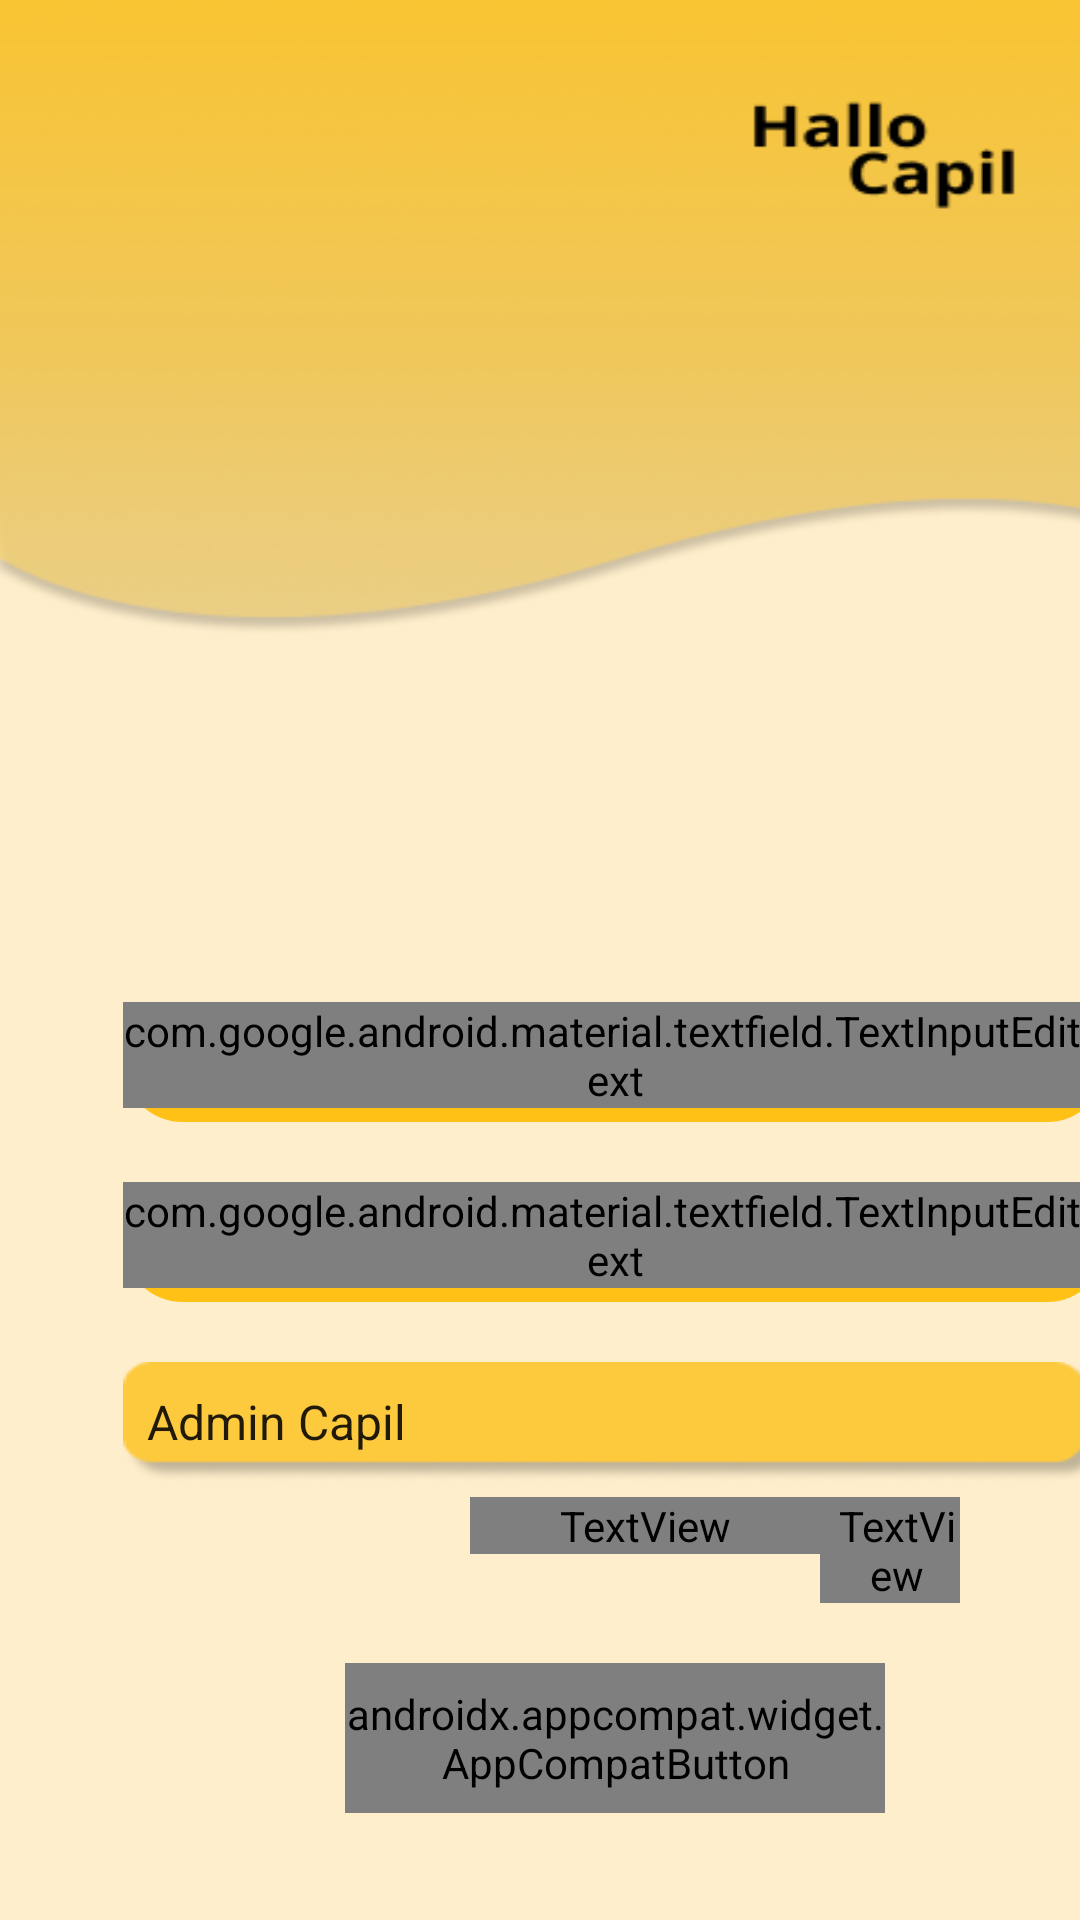

The Android layout XML behind this screen, and the referenced resources:
<!-- AndroidManifest.xml: application theme Theme.HalloCapilMobileApps -->
<!-- res/layout/form_login.xml -->
<?xml version="1.0" encoding="utf-8"?>
<LinearLayout xmlns:android="http://schemas.android.com/apk/res/android"
    xmlns:app="http://schemas.android.com/apk/res-auto"
    xmlns:tools="http://schemas.android.com/tools"
    android:orientation="vertical"
    android:layout_width="410dp"
    android:layout_height="845dp"
    tools:context=".form_login">

    <LinearLayout
        android:layout_width="match_parent"
        android:layout_height="match_parent"
        android:background="@drawable/bg2"
        android:elevation="9dp"
        android:orientation="vertical">

        <com.google.android.material.textfield.TextInputLayout
            android:layout_width="328dp"
            android:layout_height="40dp"
            android:layout_marginLeft="41dp"
            android:layout_marginRight="41dp"
            android:layout_marginTop="334dp"
            android:background="@drawable/textfield"
            >
            <com.google.android.material.textfield.TextInputEditText
                android:layout_width="match_parent"
                android:layout_height="wrap_content"
                android:drawableStart="@drawable/textfield"
                android:drawablePadding="18dp"
                android:fontFamily="@font/RobotoRegular"
                android:inputType="text"
                android:id="@+id/username"
                android:hint="Username"/>
        </com.google.android.material.textfield.TextInputLayout>
        <com.google.android.material.textfield.TextInputLayout
            android:layout_width="328dp"
            android:layout_height="40dp"
            android:layout_marginLeft="41dp"
            android:layout_marginRight="41dp"
            android:layout_marginTop="20dp"
            android:background="@drawable/textfield"
            >
            <com.google.android.material.textfield.TextInputEditText
                android:layout_width="match_parent"
                android:layout_height="wrap_content"
                android:drawableStart="@drawable/textfield"
                android:drawablePadding="18dp"
                android:fontFamily="@font/RobotoRegular"
                android:inputType="numberPassword"
                android:id="@+id/password"
                android:hint="Password"/>
        </com.google.android.material.textfield.TextInputLayout>


        <Spinner
            android:id="@+id/spinner"
            android:layout_width="328dp"
            android:layout_height="40dp"
            android:layout_marginLeft="41dp"
            android:layout_marginRight="41dp"
            android:layout_marginTop="20dp"
            android:drawSelectorOnTop="true"
            android:entries="@array/admin"
            android:background="@drawable/input"/>


        <GridLayout
            android:layout_width="match_parent"
            android:layout_height="wrap_content"
            android:rowCount="1"
            android:columnCount="3"
            android:layout_marginLeft="40dp"
            android:layout_marginRight="40dp"
            >
        <LinearLayout
            android:layout_width="0dp"
            android:layout_height="wrap_content"
            android:layout_rowWeight="1"
            android:layout_columnWeight="1"
            >
        </LinearLayout>
        <LinearLayout
            android:layout_width="0dp"
            android:layout_height="wrap_content"
            android:layout_rowWeight="1"
            android:layout_columnWeight="1"
            >
            <TextView
                android:layout_weight="1"
                android:text="Belum Punya Akun?"
                android:textColor="@color/black"
                android:textSize="12dp"
                android:gravity="right"
                android:layout_marginTop="5dp"
                android:textStyle="bold"
                android:fontFamily="@font/RobotoRegular"
                android:layout_width="match_parent"
                android:layout_height="wrap_content"/>
        </LinearLayout>
        <LinearLayout
            android:layout_width="0dp"
            android:layout_height="wrap_content"
            android:layout_rowWeight="1"
            android:layout_columnWeight="0.4"
            >
            <TextView
                android:id="@+id/sign"
                android:layout_width="match_parent"
                android:layout_height="wrap_content"
                android:layout_marginTop="5dp"
                android:layout_weight="1"
                android:fontFamily="@font/RobotoRegular"
                android:textStyle="bold"
                android:gravity="left"
                android:paddingLeft="5dp"
                android:text="Sign Up"
                android:textColor="#FF0000"
                android:textSize="12dp" />
        </LinearLayout>
        </GridLayout>

        <androidx.appcompat.widget.AppCompatButton
            android:id="@+id/button_login"
            android:layout_width="180dp"
            android:layout_height="50dp"
            android:layout_marginLeft="115dp"
            android:layout_marginRight="115dp"
            android:layout_marginTop="20dp"
            android:background="@drawable/btn_ok"
            android:text="Login"
            android:textSize="22dp"
            android:fontFamily="@font/RobotoBold"
            android:textStyle="bold"
            android:textColor="@color/black"
            android:onClick="Login"
            />



    </LinearLayout>


</LinearLayout>
<!-- resources referenced by this layout -->
<resources>
  <string-array name="admin">
  
          <item> Admin Capil</item>
          <item> Admin Desa</item>
      </string-array>
  <!-- drawable bg2: png bitmap (drawable-xhdpi, 35943 bytes) -->
  <!-- drawable btn_ok (drawable) -->
  <?xml version="1.0" encoding="utf-8"?>
  <ripple xmlns:tools="http://schemas.android.com/tools"
      android:shape="rectangle" xmlns:android="http://schemas.android.com/apk/res/android" android:color="@color/design_default_color_primary_dark"
      tools:targetApi="lollipop">
  
  
      <item>
          <shape android:shape="rectangle">
              <solid android:color="#FDCA3E"></solid>
              <corners android:radius="8dp"></corners>
          </shape>
  
      </item>
  
  
  
  
  </ripple>
  <!-- drawable input: png bitmap (drawable-xhdpi, 3207 bytes) -->
  <!-- drawable textfield (drawable) -->
  <?xml version="1.0" encoding="utf-8"?>
  <ripple xmlns:tools="http://schemas.android.com/tools"
      android:shape="rectangle" xmlns:android="http://schemas.android.com/apk/res/android" android:color="@color/design_default_color_primary_dark"
      tools:targetApi="lollipop">
  
  
      <item>
          <shape android:shape="rectangle" android:elevation="10dp">
              <solid android:color="#FFC116"></solid>
              <corners android:radius="40dp"></corners>
          </shape>
  
      </item>
  
  
  
  
  </ripple>
  <style name="Theme.HalloCapilMobileApps" parent="Theme.MaterialComponents.DayNight.DarkActionBar">
          
          <item name="colorPrimary">@color/purple_500</item>
          <item name="colorPrimaryVariant">@color/purple_700</item>
          <item name="colorOnPrimary">@color/white</item>
          
          <item name="colorSecondary">@color/teal_200</item>
          <item name="colorSecondaryVariant">@color/teal_700</item>
          <item name="colorOnSecondary">@color/black</item>
          
          <item name="android:statusBarColor" tools:targetApi="l">?attr/colorPrimaryVariant</item>
          
      </style>
  <!-- not gathered from this repository: default colours our renderer supplied (Android Studio template values) -->
  <color name="purple_500">#FF6200EE</color>
  <color name="purple_700">#FF3700B3</color>
  <color name="teal_200">#FF03DAC5</color>
  <color name="teal_700">#FF018786</color>
  <color name="black">#FF000000</color>
  <color name="white">#FFFFFFFF</color>
</resources>
